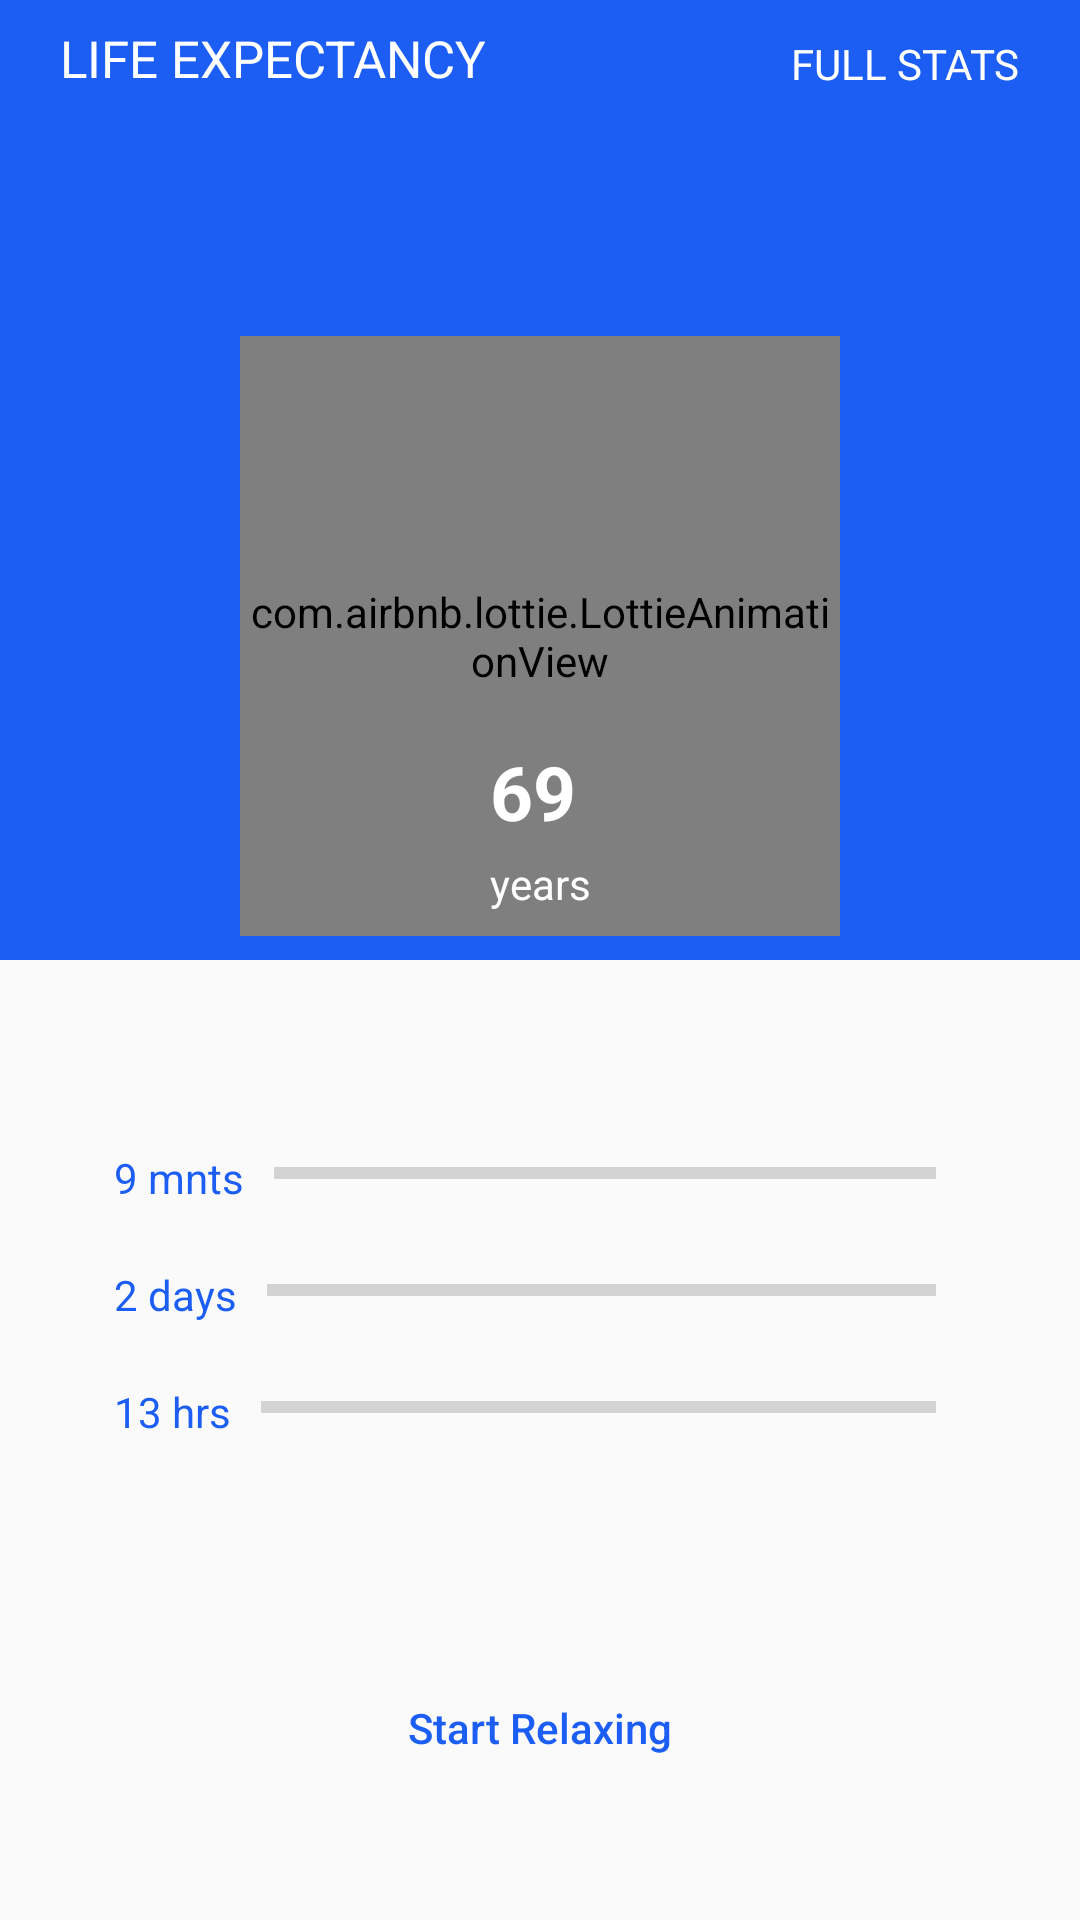

Here is an Android app screen rendered from its layout file. Give the layout XML and the strings, colors and styles it references.
<!-- AndroidManifest.xml: application theme AppTheme -->
<!-- res/layout/fragment_fragmenthome.xml -->
<?xml version="1.0" encoding="utf-8"?>
<LinearLayout xmlns:android="http://schemas.android.com/apk/res/android"
    xmlns:app="http://schemas.android.com/apk/res-auto"
    xmlns:tools="http://schemas.android.com/tools"
    android:layout_width="match_parent"
    android:layout_height="match_parent"
    android:orientation="vertical"
    android:weightSum="1"
   >

    <LinearLayout
        android:layout_width="match_parent"
        android:layout_height="match_parent"
        android:layout_weight="0.5"
        android:background="@color/blue"
        android:orientation="vertical">

        <android.support.constraint.ConstraintLayout
            android:layout_width="match_parent"
            android:layout_height="match_parent">

            <TextView
                android:id="@+id/textView3"
                android:layout_width="wrap_content"
                android:layout_height="wrap_content"
                android:layout_marginStart="20dp"
                android:layout_marginTop="8dp"
                android:text="LIFE EXPECTANCY"
                android:textColor="@color/white"
                android:textSize="17sp"
                app:layout_constraintStart_toStartOf="parent"
                app:layout_constraintTop_toTopOf="parent" />

            <TextView
                android:layout_width="wrap_content"
                android:layout_height="wrap_content"
                android:layout_marginEnd="20dp"
                android:text="FULL STATS"
                android:textColor="@color/white"
                app:layout_constraintBottom_toBottomOf="@+id/textView3"
                app:layout_constraintEnd_toEndOf="parent" />


            <com.airbnb.lottie.LottieAnimationView
                android:id="@+id/loading"
                android:layout_width="200dp"
                android:layout_height="200dp"
                android:layout_marginBottom="8dp"
                android:layout_marginEnd="8dp"
                android:layout_marginStart="8dp"
                app:layout_constraintBottom_toBottomOf="parent"
                app:layout_constraintEnd_toEndOf="parent"
                app:layout_constraintStart_toStartOf="parent"
                app:lottie_autoPlay="true"
                app:lottie_loop="true" />

            <LinearLayout
                android:layout_width="wrap_content"
                android:layout_height="wrap_content"
                android:layout_marginBottom="16dp"
                android:layout_marginEnd="8dp"
                android:layout_marginStart="8dp"
                android:orientation="vertical"
                app:layout_constraintBottom_toBottomOf="parent"
                app:layout_constraintEnd_toEndOf="parent"
                app:layout_constraintStart_toStartOf="parent">


                <TextView
                    android:id="@+id/textView7"
                    android:layout_width="wrap_content"
                    android:layout_height="38dp"
                    android:layout_marginEnd="8dp"
                    android:layout_marginStart="8dp"
                    android:text="69"
                    android:textColor="@color/white"
                    android:textSize="25sp"
                    android:textStyle="bold" />

                <TextView
                    android:id="@+id/textView6"
                    android:layout_width="wrap_content"
                    android:layout_height="wrap_content"
                    android:layout_marginEnd="8dp"
                    android:layout_marginStart="8dp"
                    android:text="years"
                    android:textColor="@color/white" />
            </LinearLayout>
        </android.support.constraint.ConstraintLayout>


    </LinearLayout>
    <LinearLayout
        android:layout_width="match_parent"
        android:layout_height="match_parent"
        android:orientation="vertical"
        android:layout_weight="0.5"
        >


        <android.support.constraint.ConstraintLayout
            android:layout_width="match_parent"
            android:layout_height="match_parent">

            <LinearLayout
                android:layout_width="match_parent"
                android:layout_height="wrap_content"
                android:layout_marginBottom="8dp"
                android:layout_marginEnd="8dp"
                android:layout_marginStart="8dp"
                android:layout_marginTop="8dp"
                android:orientation="vertical"
                android:padding="20dp"
                app:layout_constraintBottom_toBottomOf="parent"
                app:layout_constraintEnd_toEndOf="parent"
                app:layout_constraintHorizontal_bias="0.0"
                app:layout_constraintStart_toStartOf="parent"
                app:layout_constraintTop_toTopOf="parent"
                app:layout_constraintVertical_bias="0.169">

                <LinearLayout
                    android:layout_width="match_parent"
                    android:layout_height="wrap_content"
                    android:layout_margin="10dp"
                    android:orientation="horizontal">

                    <TextView
                        android:layout_width="wrap_content"
                        android:layout_height="wrap_content"
                        android:text="9 mnts"
                        android:textColor="@color/blue" />

                    <ProgressBar
                        android:id="@+id/progressBar"
                        style="?android:attr/progressBarStyleHorizontal"
                        android:layout_width="wrap_content"
                        android:layout_height="wrap_content"
                        android:layout_marginLeft="10dp"
                        android:layout_marginRight="10dp"
                        android:layout_weight="1" />
                </LinearLayout>

                <LinearLayout
                    android:layout_width="match_parent"
                    android:layout_height="wrap_content"
                    android:layout_margin="10dp"
                    android:orientation="horizontal">

                    <TextView
                        android:layout_width="wrap_content"
                        android:layout_height="wrap_content"
                        android:text="2 days"
                        android:textColor="@color/blue" />

                    <ProgressBar
                        android:id="@+id/progressBar2"
                        style="?android:attr/progressBarStyleHorizontal"
                        android:layout_width="wrap_content"
                        android:layout_height="wrap_content"
                        android:layout_marginLeft="10dp"
                        android:layout_marginRight="10dp"
                        android:layout_weight="1" />
                </LinearLayout>

                <LinearLayout
                    android:layout_width="match_parent"
                    android:layout_height="wrap_content"
                    android:layout_margin="10dp"
                    android:orientation="horizontal">

                    <TextView
                        android:layout_width="wrap_content"
                        android:layout_height="wrap_content"
                        android:text="13 hrs"
                        android:textColor="@color/blue" />

                    <ProgressBar
                        android:id="@+id/progressBar3"
                        style="?android:attr/progressBarStyleHorizontal"
                        android:layout_width="wrap_content"
                        android:layout_height="wrap_content"
                        android:layout_marginLeft="10dp"
                        android:layout_marginRight="10dp"
                        android:layout_weight="1" />
                </LinearLayout>


            </LinearLayout>


            <Button
                android:layout_width="match_parent"
                android:layout_height="wrap_content"
                android:layout_margin="40dp"
                android:layout_marginBottom="8dp"
                android:layout_marginEnd="8dp"
                android:layout_marginStart="8dp"
                android:background="@drawable/btn"
                android:text="Start Relaxing"
                android:textAllCaps="false"
                android:textColor="@color/blue"
                app:layout_constraintBottom_toBottomOf="parent"
                app:layout_constraintEnd_toEndOf="parent"
                app:layout_constraintStart_toStartOf="parent"
                />
        </android.support.constraint.ConstraintLayout>
    </LinearLayout>

</LinearLayout>
<!-- resources referenced by this layout -->
<resources>
  <color name="blue">#1C5EF3</color>
  <color name="white">#fff</color>
  <style name="AppTheme" parent="Theme.AppCompat.Light.NoActionBar">
          
          <item name="colorPrimary">@color/colorPrimary</item>
          <item name="colorPrimaryDark">@color/blue</item>
          <item name="colorAccent">@color/blue</item>
      </style>
  <color name="colorPrimary">#3F51B5</color>
</resources>
